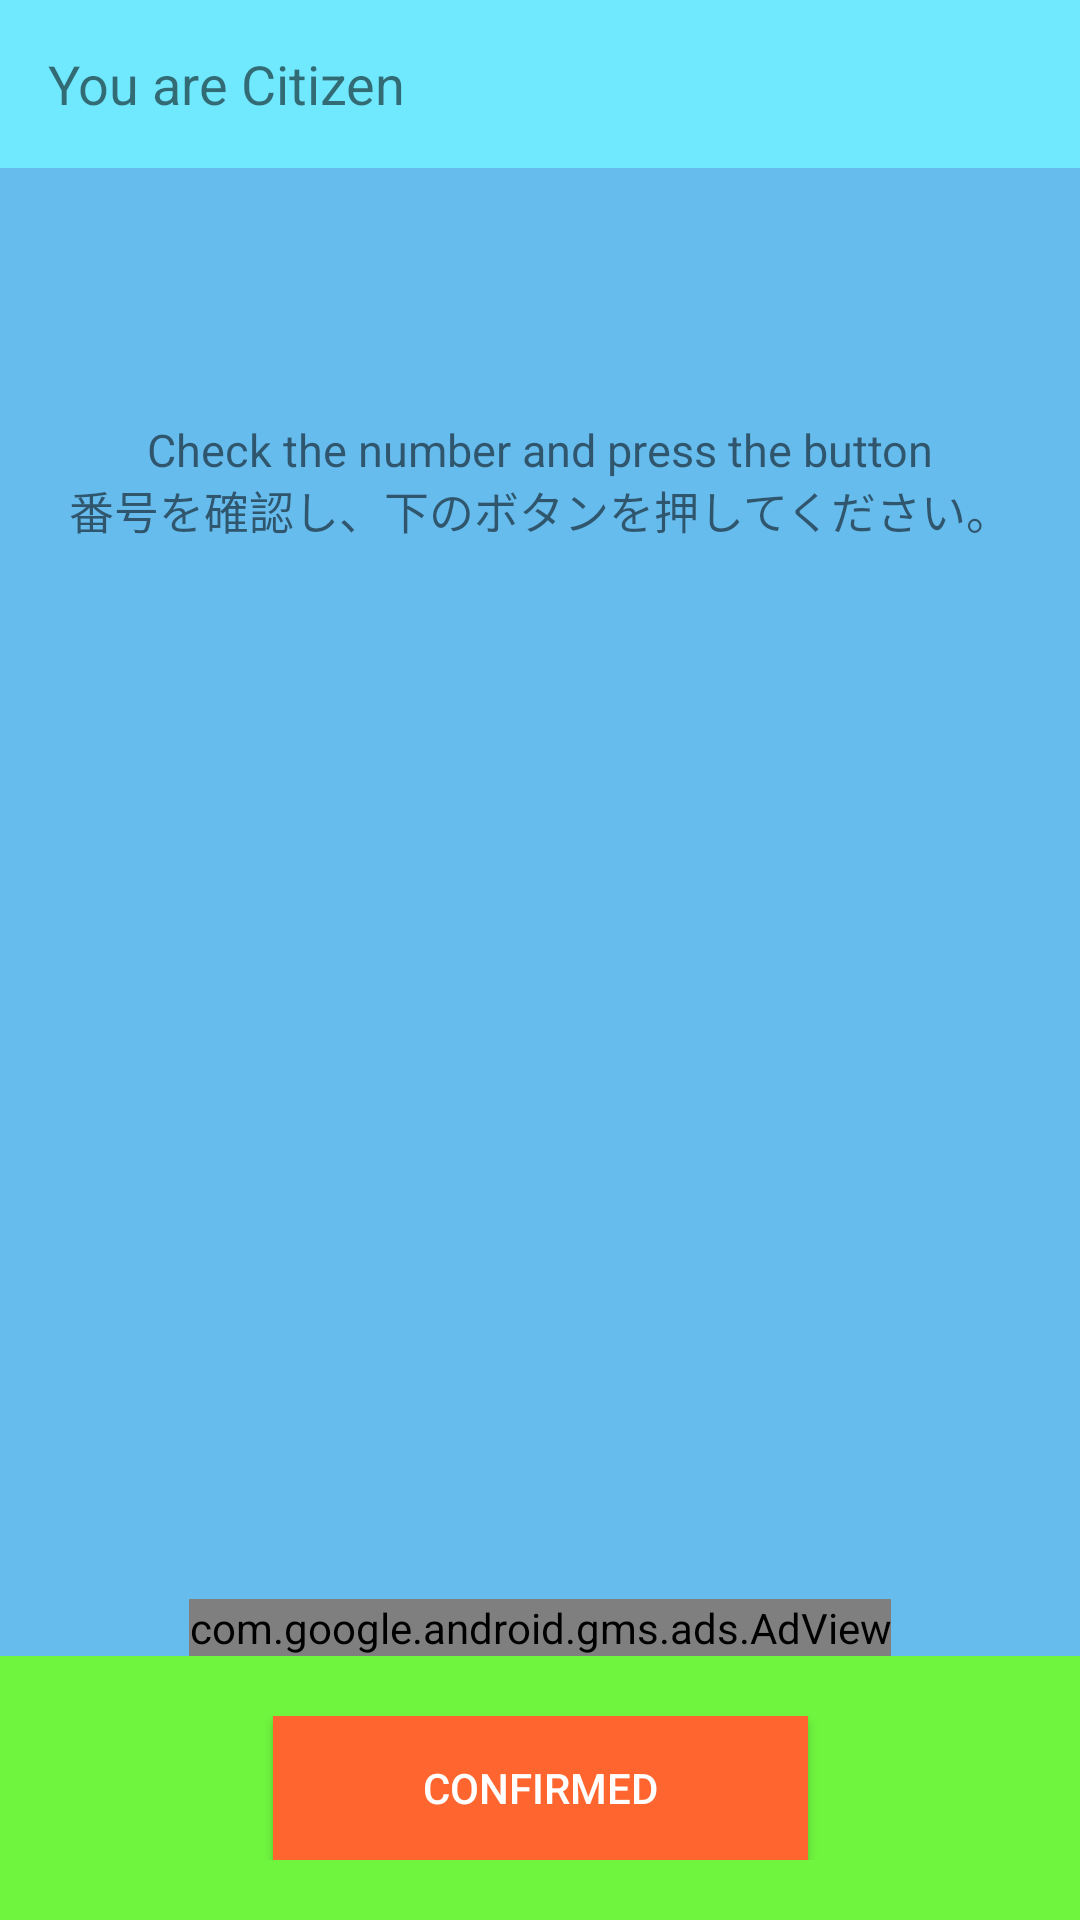

Android layout source for this screen:
<!-- AndroidManifest.xml: application theme Theme.King_game -->
<!-- res/layout/activity_citizen.xml -->
<?xml version="1.0" encoding="utf-8"?>
<androidx.constraintlayout.widget.ConstraintLayout
    xmlns:android="http://schemas.android.com/apk/res/android"
    android:layout_width="match_parent"
    android:layout_height="match_parent"
    android:background="@color/primary_thin_blue"
    xmlns:app="http://schemas.android.com/apk/res-auto"
    xmlns:tools="http://schemas.android.com/tools"
    tools:context=".Activity.CitizenActivity"
    >

    <androidx.appcompat.widget.Toolbar
        android:id="@+id/toolbar"
        android:layout_width="0dp"
        android:layout_height="wrap_content"
        android:background="@color/primary_top_blue"
        app:layout_constraintTop_toTopOf="parent"
        app:layout_constraintBottom_toTopOf="@id/text_citizen_num"
        app:layout_constraintStart_toStartOf="parent"
        app:layout_constraintEnd_toEndOf="parent"
    >

     <TextView
         android:layout_width="wrap_content"
         android:layout_height="wrap_content"
         android:text="@string/citizen_title"
         android:textSize="18sp"
         />

    </androidx.appcompat.widget.Toolbar>

    <TextView
        android:id="@+id/text_citizen_num"
        android:layout_width="wrap_content"
        android:layout_height="wrap_content"
        android:textSize="25sp"
        android:textColor="@color/white"
        android:background="@color/citizen_dark_blue"
        android:gravity="center_horizontal"
        android:layout_marginTop="30dp"
        app:layout_constraintTop_toBottomOf="@id/toolbar"
        app:layout_constraintStart_toStartOf="parent"
        app:layout_constraintEnd_toEndOf="parent"

        />

    <TextView
        android:id="@+id/text_citizen_explain"
        android:layout_width="wrap_content"
        android:layout_height="wrap_content"
        android:text="@string/role_explain"
        android:gravity="center_horizontal"
        android:textSize="15sp"
        android:layout_marginTop="20dp"
        android:layout_marginLeft="100dp"
        android:layout_marginRight="100dp"
        app:layout_constraintTop_toBottomOf="@id/text_citizen_num"
        app:layout_constraintStart_toStartOf="parent"
        app:layout_constraintEnd_toEndOf="parent"
        />

    <ImageView
        android:id="@+id/image_citizen"
        android:layout_width="200dp"
        android:layout_height="200dp"
        android:src="@mipmap/img_citizen"
        app:layout_constraintTop_toBottomOf="@id/text_citizen_explain"
        app:layout_constraintBottom_toTopOf="@id/layout_ad_view"
        app:layout_constraintStart_toStartOf="parent"
        app:layout_constraintEnd_toEndOf="parent"
        />

    <androidx.constraintlayout.widget.ConstraintLayout
        android:id="@+id/layout_ad_view"
        android:layout_width="0dp"
        android:layout_height="wrap_content"
        app:layout_constraintBottom_toTopOf="@id/layout_bottom_button"
        app:layout_constraintStart_toStartOf="parent"
        app:layout_constraintEnd_toEndOf="parent"
        >

        <com.google.android.gms.ads.AdView
            xmlns:ads="http://schemas.android.com/apk/res-auto"
            android:id="@+id/ad_view"
            android:layout_width="wrap_content"
            android:layout_height="wrap_content"
            android:layout_centerHorizontal="true"
            android:layout_alignParentBottom="true"
            android:background="@android:color/black"
            ads:adSize="BANNER"
            ads:adUnitId="@string/ad_view_advertising_banner_id"
            app:layout_constraintTop_toTopOf="parent"
            app:layout_constraintBottom_toBottomOf="parent"
            app:layout_constraintStart_toStartOf="parent"
            app:layout_constraintEnd_toEndOf="parent"
            />

    </androidx.constraintlayout.widget.ConstraintLayout>

    <androidx.constraintlayout.widget.ConstraintLayout
        android:id="@+id/layout_bottom_button"
        android:layout_width="0dp"
        android:layout_height="wrap_content"
        android:padding="20dp"
        android:background="@color/primary_green"
        app:layout_constraintBottom_toBottomOf="parent"
        app:layout_constraintStart_toStartOf="parent"
        app:layout_constraintEnd_toEndOf="parent"
        >

        <Button
            android:id="@+id/button_confirmed"
            android:layout_width="wrap_content"
            android:layout_height="wrap_content"
            android:text="@string/confirmed"
            android:textColor="@color/white"
            android:background="@color/button_orange"
            android:paddingLeft="50dp"
            android:paddingRight="50dp"
            app:layout_constraintTop_toTopOf="parent"
            app:layout_constraintBottom_toBottomOf="parent"
            app:layout_constraintStart_toStartOf="parent"
            app:layout_constraintEnd_toEndOf="parent"
            />

    </androidx.constraintlayout.widget.ConstraintLayout>

</androidx.constraintlayout.widget.ConstraintLayout>
<!-- resources referenced by this layout -->
<resources>
  <color name="button_orange">#FF652E</color>
  <color name="citizen_dark_blue">#2C5383</color>
  <color name="primary_green">#6FF53E</color>
  <color name="primary_thin_blue">#67BCEE</color>
  <color name="primary_top_blue">#70E9FF</color>
  <color name="white">#FFFFFFFF</color>
  <string name="ad_view_advertising_banner_id">ca-app-pub-8858591747711781/1646509306</string>
  <string name="citizen_title">You are Citizen</string>
  <string name="confirmed">Confirmed</string>
  <string name="role_explain">Check the number and press the button\n番号を確認し、下のボタンを押してください。</string>
  <style name="Theme.King_game" parent="Theme.MaterialComponents.DayNight.DarkActionBar">
          
          <item name="colorPrimary">@color/purple_500</item>
          <item name="colorPrimaryVariant">@color/purple_700</item>
          <item name="colorOnPrimary">@color/white</item>
          
          <item name="colorSecondary">@color/teal_200</item>
          <item name="colorSecondaryVariant">@color/teal_700</item>
          <item name="colorOnSecondary">@color/white</item>
          
          <item name="android:statusBarColor" tools:targetApi="l">?attr/colorPrimaryVariant</item>
          
      </style>
  <color name="purple_500">#FF6200EE</color>
  <color name="purple_700">#FF3700B3</color>
  <color name="teal_200">#FF03DAC5</color>
  <color name="teal_700">#FF018786</color>
</resources>
